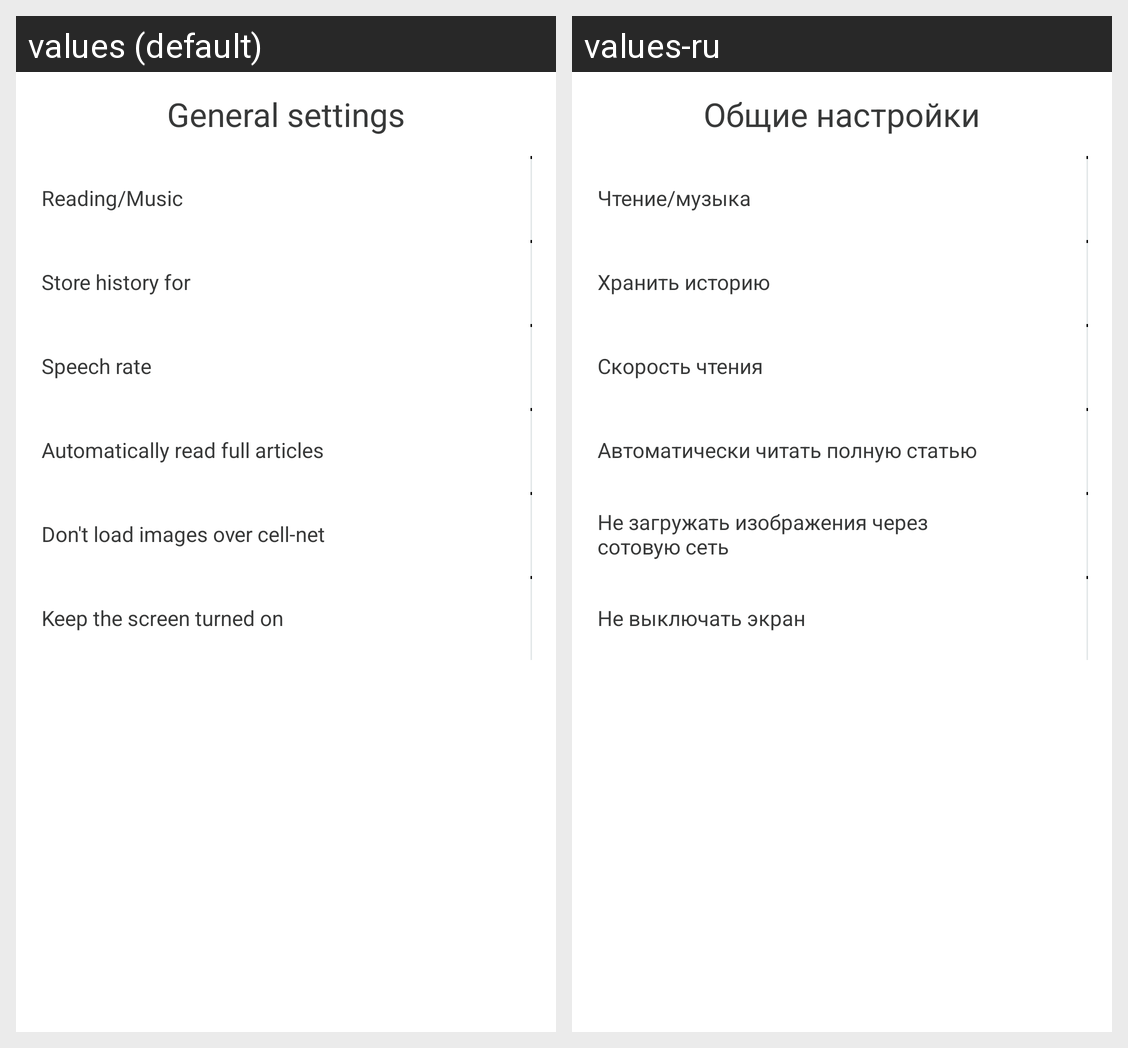

Locale-by-locale string values for the Android screen shown in this grid:
Android screen res/layout/speind_general_settings.xml rendered under 2 locales, left to right: values (default), values-ru. Device: Nexus 5 (rendered at 1080×1920; each locale shown at half size, 540×960, under a caption strip naming it); theme AppTheme.
Strings drawn on this screen, with the default value and each locale's value (text and hints the layout hard-codes, and strings that could not be matched under every locale, appear in the picture but are not listed):

general_settings_title
  values: General settings
  values-ru: Общие настройки

max_play_time
  values: Reading/Music
  values-ru: Чтение/музыка

store_time
  values: Store history for
  values-ru: Хранить историю

speech_rate
  values: Speech rate
  values-ru: Скорость чтения

read_full_article
  values: Automatically read full articles
  values-ru: Автоматически читать полную статью

download_images_on_mobile_net
  values: Don't load images over cell-net
  values-ru: Не загружать изображения через сотовую сеть

not_off_screen
  values: Keep the screen turned on
  values-ru: Не выключать экран
